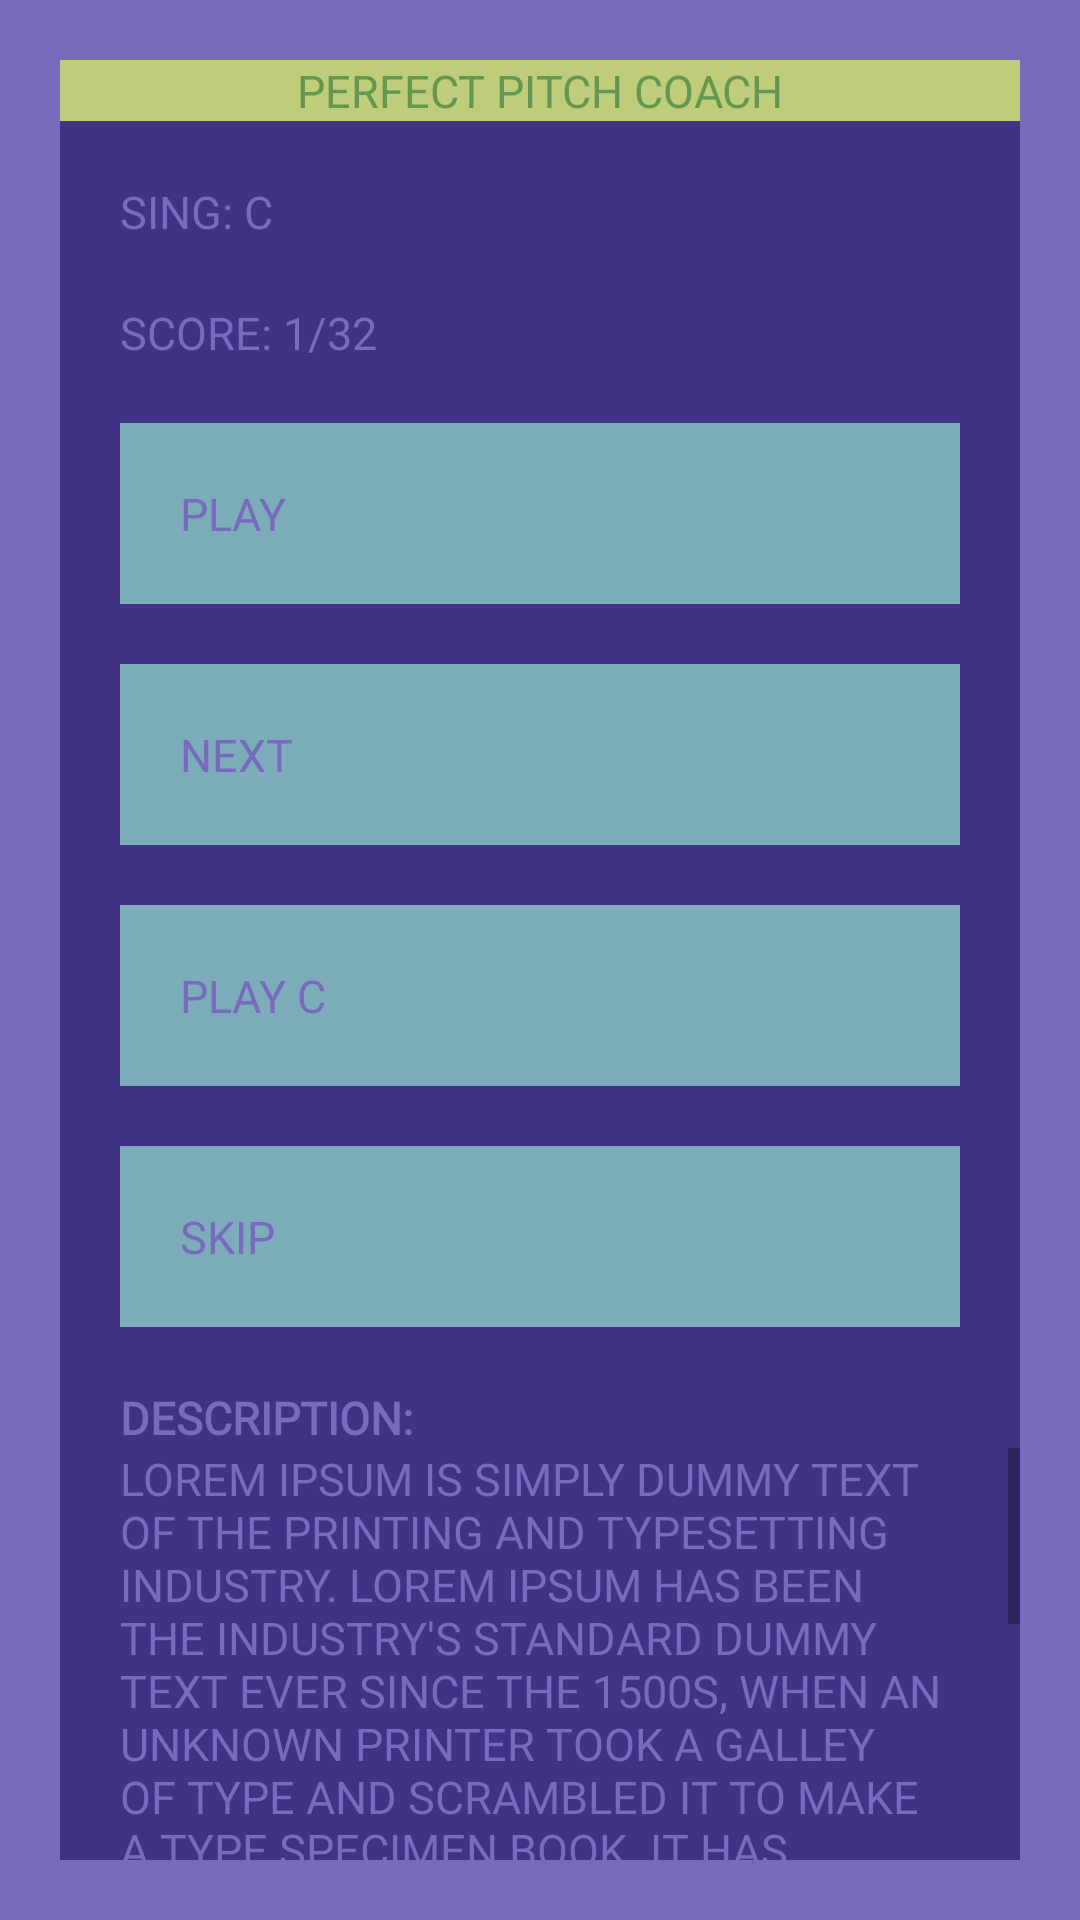

Write the Android layout XML for this screen, with the resource values it uses.
<!-- AndroidManifest.xml: activity theme AppTheme.NoActionBar -->
<!-- res/layout/activity_practice_meditation.xml -->
<?xml version="1.0" encoding="utf-8"?>
<android.support.constraint.ConstraintLayout
        xmlns:android="http://schemas.android.com/apk/res/android"
        xmlns:tools="http://schemas.android.com/tools"
        xmlns:app="http://schemas.android.com/apk/res-auto"
        android:layout_width="match_parent"
        android:layout_height="match_parent"
        android:background="@color/commodore64_14"
        tools:context=".practices.PracticeTestActivity">

    <LinearLayout
            android:layout_width="match_parent"
            android:layout_height="match_parent"
            android:orientation="vertical"
            android:layout_margin="@dimen/commodore64_empty_row_size"
            android:background="@color/commodore64_06"
            android:scrollbars="vertical"
    >

        <TextView
                android:id="@+id/toolbar_title"
                android:layout_width="match_parent"
                android:layout_height="wrap_content"
                android:text="@string/app_name"
                android:background="@color/commodore64_07"

                android:fontFamily="@font/c64_pro"
                android:textColor="@color/commodore64_05"
                android:textSize="@dimen/commodore64_font_size"
                android:textAllCaps="true"
                android:textAlignment="center"

        />

        <LinearLayout android:layout_width="match_parent"
                      android:layout_height="wrap_content"
                      android:layout_marginLeft="@dimen/commodore64_empty_row_size"
                      android:layout_marginRight="@dimen/commodore64_empty_row_size"
                      android:layout_marginTop="@dimen/commodore64_empty_row_size"
        >

            <TextView
                    android:layout_width="wrap_content"
                    android:layout_height="wrap_content"
                    android:text="Sing: "

                    android:fontFamily="@font/c64_pro"
                    android:textColor="@color/commodore64_14"
                    android:textSize="@dimen/commodore64_font_size"
                    android:textAllCaps="true"

            />

            <TextView
                    android:id="@+id/tvPitch"
                    android:layout_width="wrap_content"
                    android:layout_height="wrap_content"
                    android:text="C"

                    android:fontFamily="@font/c64_pro"
                    android:textColor="@color/commodore64_14"
                    android:textSize="@dimen/commodore64_font_size"
                    android:textAllCaps="true"
            />

        </LinearLayout>

        <LinearLayout android:layout_width="match_parent"
                      android:layout_height="wrap_content"
                      android:layout_marginLeft="@dimen/commodore64_empty_row_size"
                      android:layout_marginRight="@dimen/commodore64_empty_row_size"
                      android:layout_marginTop="@dimen/commodore64_empty_row_size"
        >

            <TextView
                    android:layout_width="wrap_content"
                    android:layout_height="wrap_content"
                    android:text="Score: "

                    android:fontFamily="@font/c64_pro"
                    android:textColor="@color/commodore64_14"
                    android:textSize="@dimen/commodore64_font_size"
                    android:textAllCaps="true"

            />

            <TextView
                    android:id="@+id/tvScore"
                    android:layout_width="wrap_content"
                    android:layout_height="wrap_content"
                    android:text="1"

                    android:fontFamily="@font/c64_pro"
                    android:textColor="@color/commodore64_14"
                    android:textSize="@dimen/commodore64_font_size"
                    android:textAllCaps="true"
            />

            <TextView
                    android:layout_width="wrap_content"
                    android:layout_height="wrap_content"
                    android:text="/"

                    android:fontFamily="@font/c64_pro"
                    android:textColor="@color/commodore64_14"
                    android:textSize="@dimen/commodore64_font_size"
                    android:textAllCaps="true"
            />

            <TextView
                    android:id="@+id/tvScoreMax"
                    android:layout_width="wrap_content"
                    android:layout_height="wrap_content"
                    android:text="32"

                    android:fontFamily="@font/c64_pro"
                    android:textColor="@color/commodore64_14"
                    android:textSize="@dimen/commodore64_font_size"
                    android:textAllCaps="true"
            />

        </LinearLayout>

        <TextView
                android:id="@+id/btnPlay"
                android:layout_width="match_parent"
                android:layout_height="wrap_content"
                android:layout_gravity="center"
                android:clickable="true"
                android:padding="@dimen/commodore64_empty_row_size"
                android:text="play"

                android:fontFamily="@font/c64_pro"
                android:textColor="@color/commodore64_14"
                android:textSize="@dimen/commodore64_font_size"
                android:textAllCaps="true"
                android:background="@color/commodore64_03"
                android:layout_marginLeft="@dimen/commodore64_empty_row_size"
                android:layout_marginRight="@dimen/commodore64_empty_row_size"
                android:layout_marginTop="@dimen/commodore64_empty_row_size"
        />

        <TextView
                android:id="@+id/btnNext"
                android:layout_width="match_parent"
                android:layout_height="wrap_content"
                android:layout_gravity="center"
                android:clickable="true"
                android:padding="@dimen/commodore64_empty_row_size"
                android:text="next"

                android:fontFamily="@font/c64_pro"
                android:textColor="@color/commodore64_14"
                android:textSize="@dimen/commodore64_font_size"
                android:textAllCaps="true"
                android:background="@color/commodore64_03"
                android:layout_marginLeft="@dimen/commodore64_empty_row_size"
                android:layout_marginRight="@dimen/commodore64_empty_row_size"
                android:layout_marginTop="@dimen/commodore64_empty_row_size"
        />

        <TextView
                android:id="@+id/btnPlayC"
                android:layout_width="match_parent"
                android:layout_height="wrap_content"
                android:layout_gravity="center"
                android:clickable="true"
                android:padding="@dimen/commodore64_empty_row_size"
                android:text="play c"

                android:fontFamily="@font/c64_pro"
                android:textColor="@color/commodore64_14"
                android:textSize="@dimen/commodore64_font_size"
                android:textAllCaps="true"
                android:background="@color/commodore64_03"
                android:layout_marginLeft="@dimen/commodore64_empty_row_size"
                android:layout_marginRight="@dimen/commodore64_empty_row_size"
                android:layout_marginTop="@dimen/commodore64_empty_row_size"
        />

        <TextView
                android:id="@+id/btnSkip"
                android:layout_width="match_parent"
                android:layout_height="wrap_content"
                android:layout_gravity="center"
                android:clickable="true"
                android:padding="@dimen/commodore64_empty_row_size"
                android:text="skip"

                android:fontFamily="@font/c64_pro"
                android:textColor="@color/commodore64_14"
                android:textSize="@dimen/commodore64_font_size"
                android:textAllCaps="true"
                android:background="@color/commodore64_03"
                android:layout_marginLeft="@dimen/commodore64_empty_row_size"
                android:layout_marginRight="@dimen/commodore64_empty_row_size"
                android:layout_marginTop="@dimen/commodore64_empty_row_size"
        />

        <TextView
                android:layout_width="wrap_content"
                android:layout_height="wrap_content"
                android:textStyle="bold"
                android:text="Description:"

                android:fontFamily="@font/c64_pro"
                android:textColor="@color/commodore64_14"
                android:textSize="@dimen/commodore64_font_size"
                android:textAllCaps="true"
                android:layout_marginLeft="@dimen/commodore64_empty_row_size"
                android:layout_marginRight="@dimen/commodore64_empty_row_size"
                android:layout_marginTop="@dimen/commodore64_empty_row_size"
        />

        <ScrollView android:layout_width="match_parent"
                    android:layout_height="wrap_content"
        >

            <TextView
                    android:id="@+id/tvDescription"
                    android:layout_width="match_parent"
                    android:layout_height="wrap_content"
                    android:text="@string/lorem_ipsum"

                    android:fontFamily="@font/c64_pro"
                    android:textColor="@color/commodore64_14"
                    android:textSize="@dimen/commodore64_font_size"
                    android:textAllCaps="true"
                    android:layout_marginLeft="@dimen/commodore64_empty_row_size"
                    android:layout_marginRight="@dimen/commodore64_empty_row_size"
            />

        </ScrollView>


    </LinearLayout>


</android.support.constraint.ConstraintLayout>
<!-- resources referenced by this layout -->
<resources>
  <color name="commodore64_03">#7CACBA</color>
  <color name="commodore64_05">#64974F</color>
  <color name="commodore64_06">#403285</color>
  <color name="commodore64_07">#BFCD7A</color>
  <color name="commodore64_14">#786ABD</color>
  <dimen name="commodore64_empty_row_size">20dp</dimen>
  <dimen name="commodore64_font_size">15sp</dimen>
  <string name="app_name">Perfect Pitch Coach</string>
  <string name="lorem_ipsum">Lorem Ipsum is simply dummy text of the printing and typesetting industry. Lorem Ipsum
          has been the industry\'s standard dummy text ever since the 1500s, when an unknown printer took a galley of type
          and scrambled it to make a type specimen book. It has survived not only five centuries, but also the leap into
          electronic typesetting, remaining essentially unchanged. It was popularised in the 1960s with the release of
          Letraset sheets containing Lorem Ipsum passages, and more recently with desktop publishing software like Aldus
          PageMaker including versions of Lorem Ipsum.
      </string>
  <style name="AppTheme.NoActionBar" parent="AppTheme">
          <item name="windowActionBar">false</item>
          <item name="windowNoTitle">true</item>
      </style>
  <style name="AppTheme" parent="Theme.AppCompat.Light.DarkActionBar">
          <item name="colorPrimary">@color/colorPrimary</item>
          <item name="colorPrimaryDark">@color/colorPrimaryDark</item>
          <item name="colorAccent">@color/colorAccent</item>
      </style>
  <color name="colorPrimary">#008577</color>
  <color name="colorPrimaryDark">#00574B</color>
  <color name="colorAccent">#D81B60</color>
</resources>
